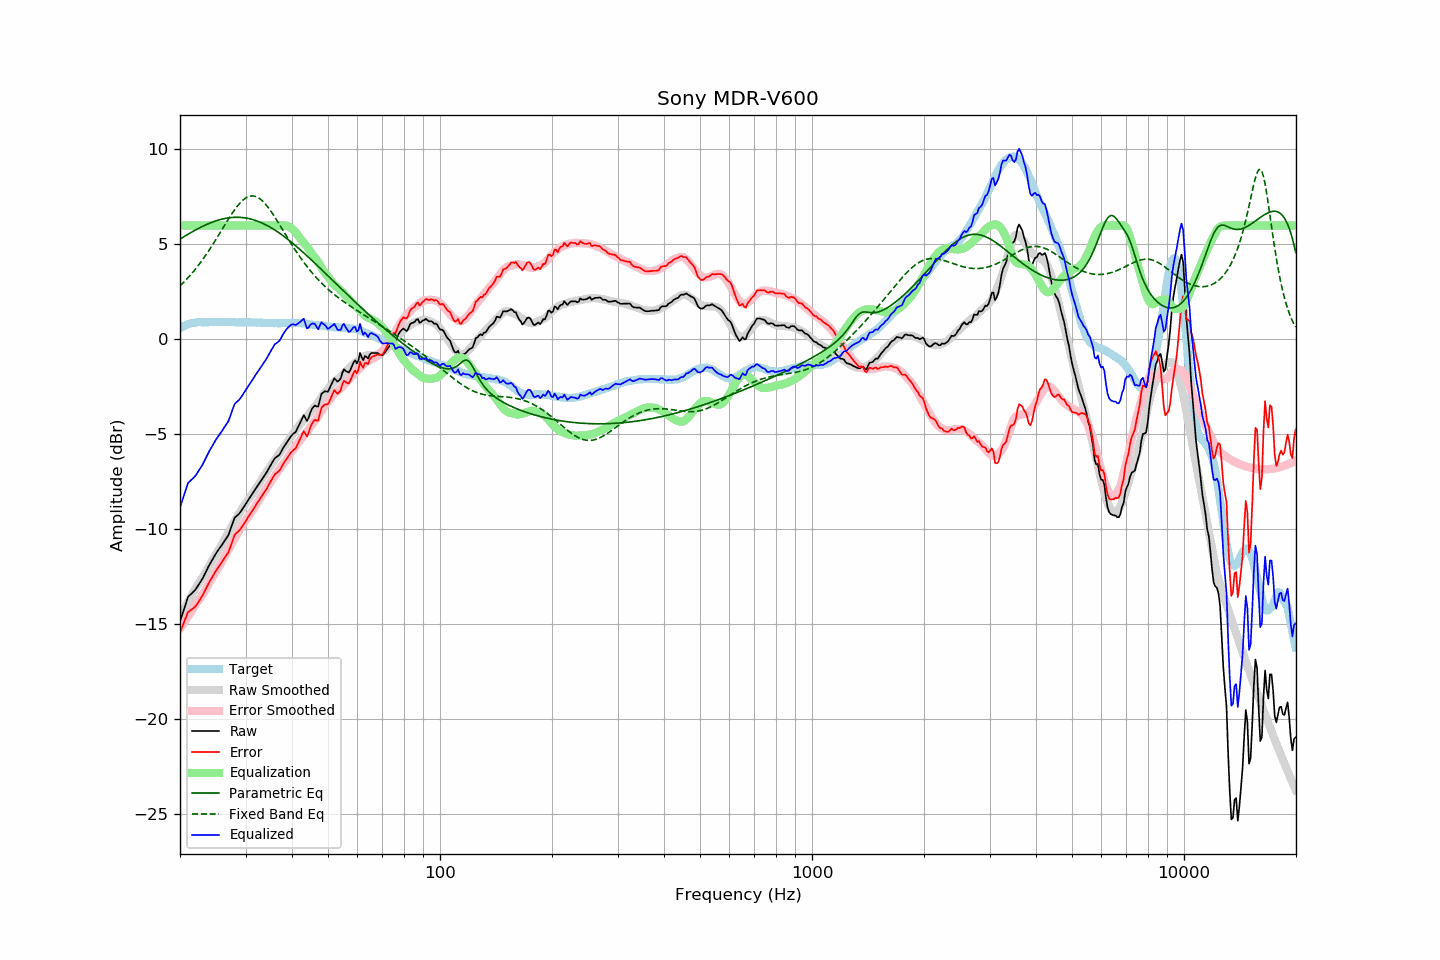

Source data for this figure (header and first rows):
frequency, raw, error, smoothed, error_smoothed, equalization, parametric_eq, fixed_band_eq, equalized_raw, equalized_smoothed, target
20.00, -14.86, -15.45, -14.63, -15.25, 6.00, 5.28, 2.82, -8.86, -8.63, 0.58
20.20, -14.60, -15.24, -14.47, -15.12, 6.00, 5.33, 2.90, -8.60, -8.47, 0.63
20.40, -14.34, -15.02, -14.31, -14.99, 6.00, 5.38, 2.98, -8.34, -8.31, 0.68
20.61, -14.09, -14.80, -14.15, -14.87, 6.00, 5.43, 3.07, -8.09, -8.15, 0.71
20.81, -13.82, -14.58, -13.99, -14.74, 6.00, 5.48, 3.15, -7.82, -7.99, 0.76
21.02, -13.57, -14.37, -13.84, -14.61, 6.00, 5.54, 3.25, -7.57, -7.84, 0.80
21.23, -13.49, -14.31, -13.68, -14.48, 6.00, 5.58, 3.34, -7.49, -7.68, 0.82
21.44, -13.41, -14.25, -13.53, -14.35, 6.00, 5.63, 3.44, -7.41, -7.53, 0.84
21.66, -13.33, -14.19, -13.37, -14.22, 6.00, 5.68, 3.53, -7.33, -7.37, 0.86
21.87, -13.25, -14.12, -13.22, -14.09, 6.00, 5.73, 3.64, -7.25, -7.22, 0.87
22.09, -13.14, -14.03, -13.08, -13.95, 6.00, 5.78, 3.74, -7.14, -7.08, 0.89
22.31, -13.01, -13.91, -12.93, -13.82, 6.00, 5.82, 3.85, -7.01, -6.93, 0.90
22.54, -12.88, -13.77, -12.81, -13.70, 6.00, 5.86, 3.96, -6.88, -6.81, 0.90
22.76, -12.74, -13.64, -12.68, -13.58, 6.00, 5.91, 4.07, -6.74, -6.68, 0.90
22.99, -12.61, -13.50, -12.55, -13.45, 6.00, 5.95, 4.19, -6.61, -6.55, 0.89
23.22, -12.44, -13.33, -12.42, -13.32, 6.00, 5.99, 4.31, -6.44, -6.42, 0.89
23.45, -12.27, -13.16, -12.28, -13.18, 6.00, 6.03, 4.43, -6.27, -6.28, 0.89
23.69, -12.11, -13.00, -12.12, -13.03, 6.00, 6.07, 4.55, -6.11, -6.12, 0.90
23.92, -11.93, -12.83, -11.97, -12.87, 6.00, 6.10, 4.68, -5.93, -5.97, 0.90
24.16, -11.78, -12.69, -11.81, -12.72, 6.00, 6.14, 4.81, -5.78, -5.81, 0.91
24.40, -11.63, -12.55, -11.66, -12.57, 6.00, 6.17, 4.94, -5.63, -5.66, 0.92
24.65, -11.49, -12.40, -11.53, -12.43, 6.00, 6.20, 5.07, -5.49, -5.53, 0.91
24.89, -11.34, -12.25, -11.39, -12.30, 6.00, 6.23, 5.21, -5.34, -5.39, 0.91
25.14, -11.21, -12.12, -11.26, -12.16, 6.00, 6.26, 5.35, -5.21, -5.26, 0.91
25.39, -11.08, -12.00, -11.11, -12.02, 6.00, 6.28, 5.49, -5.08, -5.11, 0.91
25.65, -10.96, -11.88, -10.97, -11.88, 6.00, 6.31, 5.62, -4.96, -4.97, 0.91
25.91, -10.85, -11.75, -10.82, -11.73, 6.00, 6.33, 5.76, -4.85, -4.82, 0.90
26.16, -10.71, -11.61, -10.66, -11.57, 6.00, 6.35, 5.90, -4.71, -4.66, 0.90
26.43, -10.58, -11.49, -10.51, -11.42, 6.00, 6.37, 6.04, -4.58, -4.51, 0.90
26.69, -10.46, -11.36, -10.36, -11.26, 6.00, 6.38, 6.18, -4.46, -4.36, 0.90
26.96, -10.33, -11.25, -10.21, -11.11, 6.00, 6.40, 6.32, -4.33, -4.21, 0.91
27.23, -10.12, -11.03, -10.05, -10.95, 6.00, 6.41, 6.45, -4.12, -4.05, 0.91
27.50, -9.87, -10.78, -9.90, -10.80, 6.00, 6.42, 6.58, -3.87, -3.90, 0.91
27.77, -9.63, -10.53, -9.75, -10.65, 6.00, 6.42, 6.71, -3.63, -3.75, 0.90
28.05, -9.41, -10.31, -9.59, -10.49, 6.00, 6.43, 6.83, -3.41, -3.59, 0.90
28.33, -9.33, -10.22, -9.44, -10.34, 6.00, 6.43, 6.94, -3.33, -3.44, 0.89
28.62, -9.25, -10.14, -9.30, -10.19, 6.00, 6.43, 7.05, -3.25, -3.30, 0.89
28.90, -9.17, -10.07, -9.15, -10.05, 6.00, 6.42, 7.15, -3.17, -3.15, 0.90
29.19, -9.05, -9.94, -9.01, -9.91, 6.00, 6.42, 7.24, -3.05, -3.01, 0.89
29.48, -8.92, -9.83, -8.88, -9.77, 6.00, 6.41, 7.32, -2.92, -2.88, 0.90
29.78, -8.79, -9.69, -8.75, -9.64, 6.00, 6.40, 7.39, -2.79, -2.75, 0.89
30.08, -8.67, -9.57, -8.63, -9.52, 6.00, 6.39, 7.45, -2.67, -2.63, 0.90
30.38, -8.53, -9.43, -8.51, -9.40, 6.00, 6.37, 7.49, -2.53, -2.51, 0.89
30.68, -8.40, -9.29, -8.40, -9.29, 6.00, 6.35, 7.53, -2.40, -2.40, 0.89
30.99, -8.27, -9.16, -8.28, -9.17, 6.00, 6.33, 7.55, -2.27, -2.28, 0.89
31.30, -8.14, -9.03, -8.16, -9.05, 6.00, 6.31, 7.55, -2.14, -2.16, 0.89
31.61, -8.01, -8.90, -8.03, -8.92, 6.00, 6.29, 7.54, -2.01, -2.03, 0.89
31.93, -7.88, -8.77, -7.90, -8.78, 6.00, 6.26, 7.52, -1.88, -1.90, 0.88
32.24, -7.75, -8.63, -7.77, -8.65, 6.00, 6.23, 7.49, -1.75, -1.77, 0.87
32.57, -7.63, -8.52, -7.63, -8.51, 6.00, 6.20, 7.44, -1.63, -1.63, 0.88
32.89, -7.50, -8.38, -7.50, -8.37, 6.00, 6.16, 7.38, -1.50, -1.50, 0.88
33.22, -7.38, -8.25, -7.36, -8.23, 6.00, 6.13, 7.31, -1.38, -1.36, 0.87
33.55, -7.25, -8.12, -7.23, -8.09, 6.00, 6.09, 7.23, -1.25, -1.23, 0.87
33.89, -7.13, -7.99, -7.10, -7.96, 6.00, 6.05, 7.14, -1.13, -1.10, 0.86
34.23, -6.99, -7.86, -6.97, -7.83, 6.00, 6.00, 7.04, -0.99, -0.97, 0.86
34.57, -6.84, -7.70, -6.84, -7.70, 6.00, 5.96, 6.93, -0.84, -0.84, 0.85
34.92, -6.69, -7.55, -6.72, -7.57, 6.00, 5.91, 6.81, -0.69, -0.72, 0.85
35.27, -6.54, -7.39, -6.59, -7.44, 6.00, 5.86, 6.69, -0.54, -0.59, 0.85
35.62, -6.40, -7.25, -6.47, -7.32, 6.00, 5.81, 6.57, -0.40, -0.47, 0.85
35.97, -6.26, -7.11, -6.34, -7.19, 6.00, 5.76, 6.44, -0.26, -0.34, 0.84
... 635 more rows
